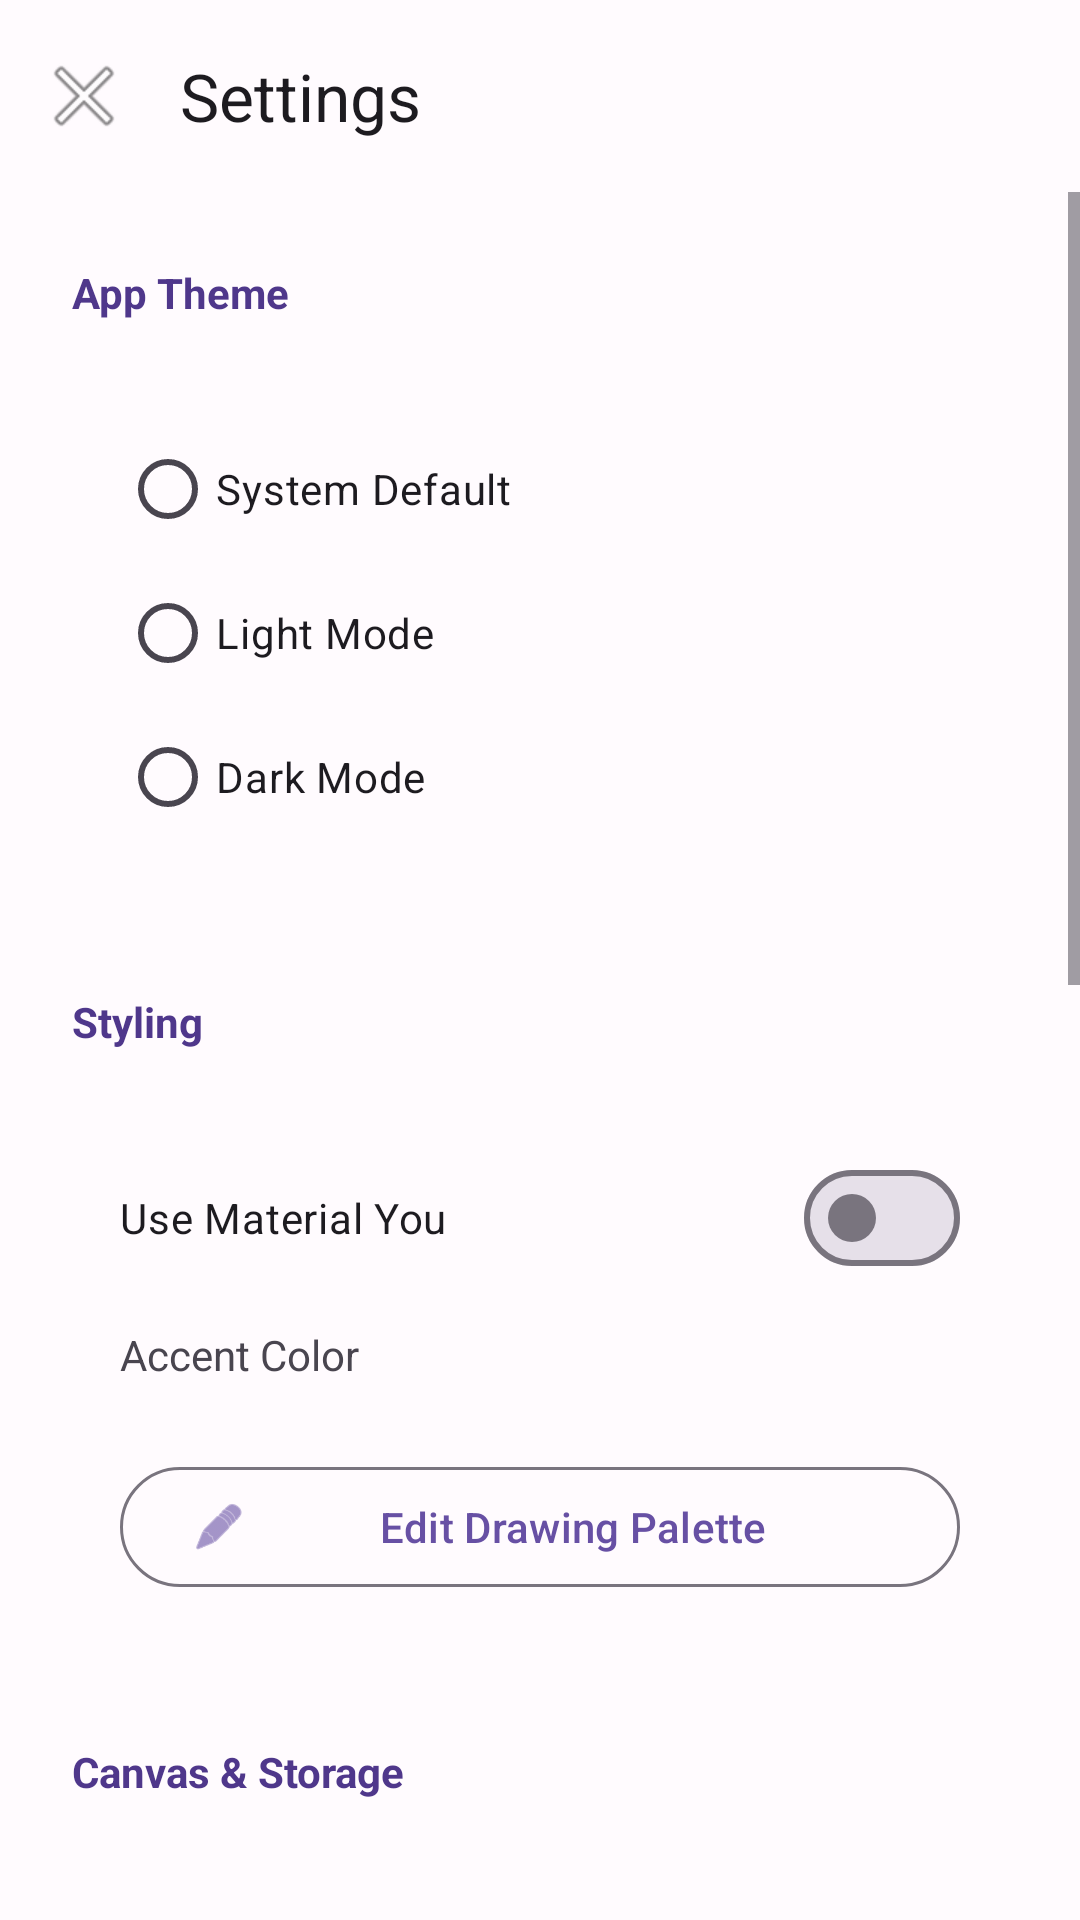

Reconstruct the res/layout file that produces this screen, plus the resources it refers to.
<!-- AndroidManifest.xml: activity theme Theme.IosMarkup -->
<!-- res/layout/activity_settings.xml -->
<?xml version="1.0" encoding="utf-8"?>
<LinearLayout xmlns:android="http://schemas.android.com/apk/res/android"
    xmlns:app="http://schemas.android.com/apk/res-auto"
    android:layout_width="match_parent"
    android:layout_height="match_parent"
    android:orientation="vertical"
    android:background="@color/md_theme_surface">

    <com.google.android.material.appbar.AppBarLayout
        android:layout_width="match_parent"
        android:layout_height="wrap_content">
        <com.google.android.material.appbar.MaterialToolbar
            android:id="@+id/settingsToolbar"
            android:layout_width="match_parent"
            android:layout_height="?attr/actionBarSize"
            app:title="Settings"
            app:navigationIcon="@android:drawable/ic_menu_close_clear_cancel"
            android:background="@color/md_theme_surface" />
    </com.google.android.material.appbar.AppBarLayout>

    <ScrollView android:layout_width="match_parent" android:layout_height="match_parent">
        <LinearLayout android:layout_width="match_parent" android:layout_height="wrap_content" android:orientation="vertical" android:padding="24dp">

            <TextView android:text="App Theme" android:textStyle="bold" android:textColor="@color/md_theme_primary" android:layout_width="wrap_content" android:layout_height="wrap_content" android:layout_marginBottom="16dp"/>
            <com.google.android.material.card.MaterialCardView android:layout_width="match_parent" android:layout_height="wrap_content" app:cardCornerRadius="12dp" app:strokeWidth="0dp" app:cardBackgroundColor="@color/md_theme_surface_variant">
                <RadioGroup android:id="@+id/radioGroupTheme" android:layout_width="match_parent" android:layout_height="wrap_content" android:padding="16dp">
                    <RadioButton android:id="@+id/radioThemeSystem" android:text="System Default" android:layout_width="match_parent" android:layout_height="wrap_content"/>
                    <RadioButton android:id="@+id/radioThemeLight" android:text="Light Mode" android:layout_width="match_parent" android:layout_height="wrap_content"/>
                    <RadioButton android:id="@+id/radioThemeDark" android:text="Dark Mode" android:layout_width="match_parent" android:layout_height="wrap_content"/>
                </RadioGroup>
            </com.google.android.material.card.MaterialCardView>

            <TextView android:text="Styling" android:textStyle="bold" android:textColor="@color/md_theme_primary" android:layout_width="wrap_content" android:layout_height="wrap_content" android:layout_marginTop="32dp" android:layout_marginBottom="16dp"/>
            <com.google.android.material.card.MaterialCardView android:layout_width="match_parent" android:layout_height="wrap_content" app:cardCornerRadius="12dp" app:strokeWidth="0dp" app:cardBackgroundColor="@color/md_theme_surface_variant">
                <LinearLayout android:layout_width="match_parent" android:layout_height="wrap_content" android:orientation="vertical" android:padding="16dp">
                    <com.google.android.material.materialswitch.MaterialSwitch android:id="@+id/switchMaterialYou" android:text="Use Material You" android:layout_width="match_parent" android:layout_height="wrap_content"/>
                    <TextView android:id="@+id/tvAccentLabel" android:text="Accent Color" android:layout_width="wrap_content" android:layout_height="wrap_content" android:layout_marginTop="12dp" android:layout_marginBottom="8dp"/>
                    <HorizontalScrollView android:layout_width="match_parent" android:layout_height="wrap_content" android:scrollbars="none">
                        <LinearLayout android:id="@+id/accentColorContainer" android:layout_width="wrap_content" android:layout_height="wrap_content" android:orientation="horizontal"/>
                    </HorizontalScrollView>
                    <com.google.android.material.button.MaterialButton android:id="@+id/btnCustomizePalette" style="@style/Widget.Material3.Button.OutlinedButton" android:text="Edit Drawing Palette" android:layout_width="match_parent" android:layout_height="wrap_content" android:layout_marginTop="16dp" app:icon="@android:drawable/ic_menu_edit" />
                </LinearLayout>
            </com.google.android.material.card.MaterialCardView>

            <TextView android:text="Canvas &amp; Storage" android:textStyle="bold" android:textColor="@color/md_theme_primary" android:layout_width="wrap_content" android:layout_height="wrap_content" android:layout_marginTop="32dp" android:layout_marginBottom="16dp"/>
            <com.google.android.material.card.MaterialCardView android:layout_width="match_parent" android:layout_height="wrap_content" app:cardCornerRadius="12dp" app:strokeWidth="0dp" app:cardBackgroundColor="@color/md_theme_surface_variant">
                <LinearLayout android:layout_width="match_parent" android:layout_height="wrap_content" android:orientation="vertical" android:padding="16dp">
                    <RadioGroup android:id="@+id/radioGroupBackground" android:orientation="horizontal" android:layout_width="match_parent" android:layout_height="wrap_content" android:layout_marginBottom="12dp">
                        <RadioButton android:id="@+id/radioBgWhite" android:text="White" android:layout_weight="1" android:layout_width="0dp" android:layout_height="wrap_content"/>
                        <RadioButton android:id="@+id/radioBgPaper" android:text="Paper" android:layout_weight="1" android:layout_width="0dp" android:layout_height="wrap_content"/>
                        <RadioButton android:id="@+id/radioBgDark" android:text="Dark" android:layout_weight="1" android:layout_width="0dp" android:layout_height="wrap_content"/>
                    </RadioGroup>
                    <com.google.android.material.materialswitch.MaterialSwitch android:id="@+id/switchGridLines" android:text="Grid Lines" android:layout_width="match_parent" android:layout_height="wrap_content"/>
                    <com.google.android.material.materialswitch.MaterialSwitch android:id="@+id/switchKeepScreenOn" android:text="Keep Screen On" android:layout_width="match_parent" android:layout_height="wrap_content"/>

                    <TextView android:text="Save Location" android:textStyle="bold" android:layout_marginTop="12dp" android:layout_width="wrap_content" android:layout_height="wrap_content"/>
                    <RadioGroup android:id="@+id/radioGroupStorage" android:layout_width="match_parent" android:layout_height="wrap_content">
                        <RadioButton android:id="@+id/radioSavePictures" android:text="Pictures" android:layout_width="wrap_content" android:layout_height="wrap_content"/>
                        <RadioButton android:id="@+id/radioSaveDownloads" android:text="Downloads" android:layout_width="wrap_content" android:layout_height="wrap_content"/>
                    </RadioGroup>

                    <TextView android:text="Export Format" android:textStyle="bold" android:layout_marginTop="12dp" android:layout_width="wrap_content" android:layout_height="wrap_content"/>
                    <RadioGroup android:id="@+id/radioGroupFormat" android:orientation="horizontal" android:layout_width="match_parent" android:layout_height="wrap_content">
                        <RadioButton android:id="@+id/radioPng" android:text="PNG" android:layout_marginEnd="16dp" android:layout_width="wrap_content" android:layout_height="wrap_content"/>
                        <RadioButton android:id="@+id/radioJpeg" android:text="JPEG" android:layout_width="wrap_content" android:layout_height="wrap_content"/>
                    </RadioGroup>

                    <com.google.android.material.button.MaterialButton android:id="@+id/btnRequestPermission" style="@style/Widget.Material3.Button.TonalButton" android:text="Check Permissions" android:layout_width="match_parent" android:layout_height="wrap_content" android:layout_marginTop="12dp"/>
                </LinearLayout>
            </com.google.android.material.card.MaterialCardView>

            <com.google.android.material.button.MaterialButton android:id="@+id/btnClearCanvas" style="@style/Widget.Material3.Button.TonalButton" android:text="Clear Canvas" android:textColor="@color/pen_red" app:backgroundTint="#FCE8E8" app:icon="@drawable/ic_tool_eraser" app:iconTint="@color/pen_red" android:layout_width="match_parent" android:layout_height="56dp" android:layout_marginTop="32dp"/>

            <TextView android:text="About" android:textStyle="bold" android:textColor="@color/md_theme_primary" android:layout_width="wrap_content" android:layout_height="wrap_content" android:layout_marginTop="32dp" android:layout_marginBottom="16dp"/>
            <com.google.android.material.card.MaterialCardView android:layout_width="match_parent" android:layout_height="wrap_content" app:cardCornerRadius="12dp" app:strokeWidth="0dp" app:cardBackgroundColor="@color/md_theme_surface_variant">
                <LinearLayout android:layout_width="match_parent" android:layout_height="wrap_content" android:orientation="vertical" android:padding="16dp">
                    <TextView android:id="@+id/tvVersionInfo" android:text="Version 1.0" android:textStyle="bold" android:layout_width="wrap_content" android:layout_height="wrap_content"/>
                    <TextView android:id="@+id/tvBuildNumber" android:text="Build 1" android:layout_width="wrap_content" android:layout_height="wrap_content"/>
                </LinearLayout>
            </com.google.android.material.card.MaterialCardView>

        </LinearLayout>
    </ScrollView>
</LinearLayout>
<!-- resources referenced by this layout -->
<resources>
  <color name="md_theme_primary">#4F378B</color>
  <color name="md_theme_surface">#FFFBFE</color>
  <color name="pen_red">#B3261E</color>
  <!-- drawable ic_tool_eraser (drawable) -->
  <vector xmlns:android="http://schemas.android.com/apk/res/android"
      android:width="24dp" android:height="24dp" android:viewportWidth="24" android:viewportHeight="24">
      <path android:fillColor="#000000" android:pathData="M15.14,3c-0.51,0 -1.02,0.2 -1.41,0.59L2.59,14.73c-0.78,0.78 -0.78,2.05 0,2.83L5.03,20h7.66l8.72,-8.72c0.78,-0.78 0.78,-2.05 0,-2.83l-4.85,-4.85C16.16,3.19 15.65,3 15.14,3zM15.14,5.12l4.85,4.85 -1.97,1.97 -4.85,-4.85 1.97,-1.97zM11.69,8.57l4.85,4.85 -7.42,7.42H5.74L4,16.14l7.69,-7.57z"/>
  </vector>
  <color name="md_theme_onPrimary">#FFFFFF</color>
  <color name="md_theme_primaryContainer">#E8DEF8</color>
  <color name="md_theme_onPrimaryContainer">#21005D</color>
  <color name="md_theme_secondary">#625B71</color>
  <color name="md_theme_onSecondary">#FFFFFF</color>
  <color name="md_theme_secondaryContainer">#E8DEF8</color>
  <color name="md_theme_onSecondaryContainer">#1D192B</color>
  <color name="md_theme_tertiary">#7D5260</color>
  <color name="md_theme_onTertiary">#FFFFFF</color>
  <color name="md_theme_tertiaryContainer">#FFD8E4</color>
  <color name="md_theme_onTertiaryContainer">#31111D</color>
  <color name="md_theme_error">#B3261E</color>
  <color name="md_theme_onError">#FFFFFF</color>
  <color name="md_theme_errorContainer">#F9DEDC</color>
  <color name="md_theme_onErrorContainer">#410E0B</color>
  <color name="md_theme_onSurface">#1C1B1F</color>
  <color name="md_theme_surfaceVariant">#E7E0EC</color>
  <color name="md_theme_onSurfaceVariant">#49454F</color>
  <color name="md_theme_background">#FFFBFE</color>
  <color name="md_theme_onBackground">#1C1B1F</color>
  <color name="md_theme_outline">#79747E</color>
  <color name="md_theme_outlineVariant">#CAC4D0</color>
</resources>
